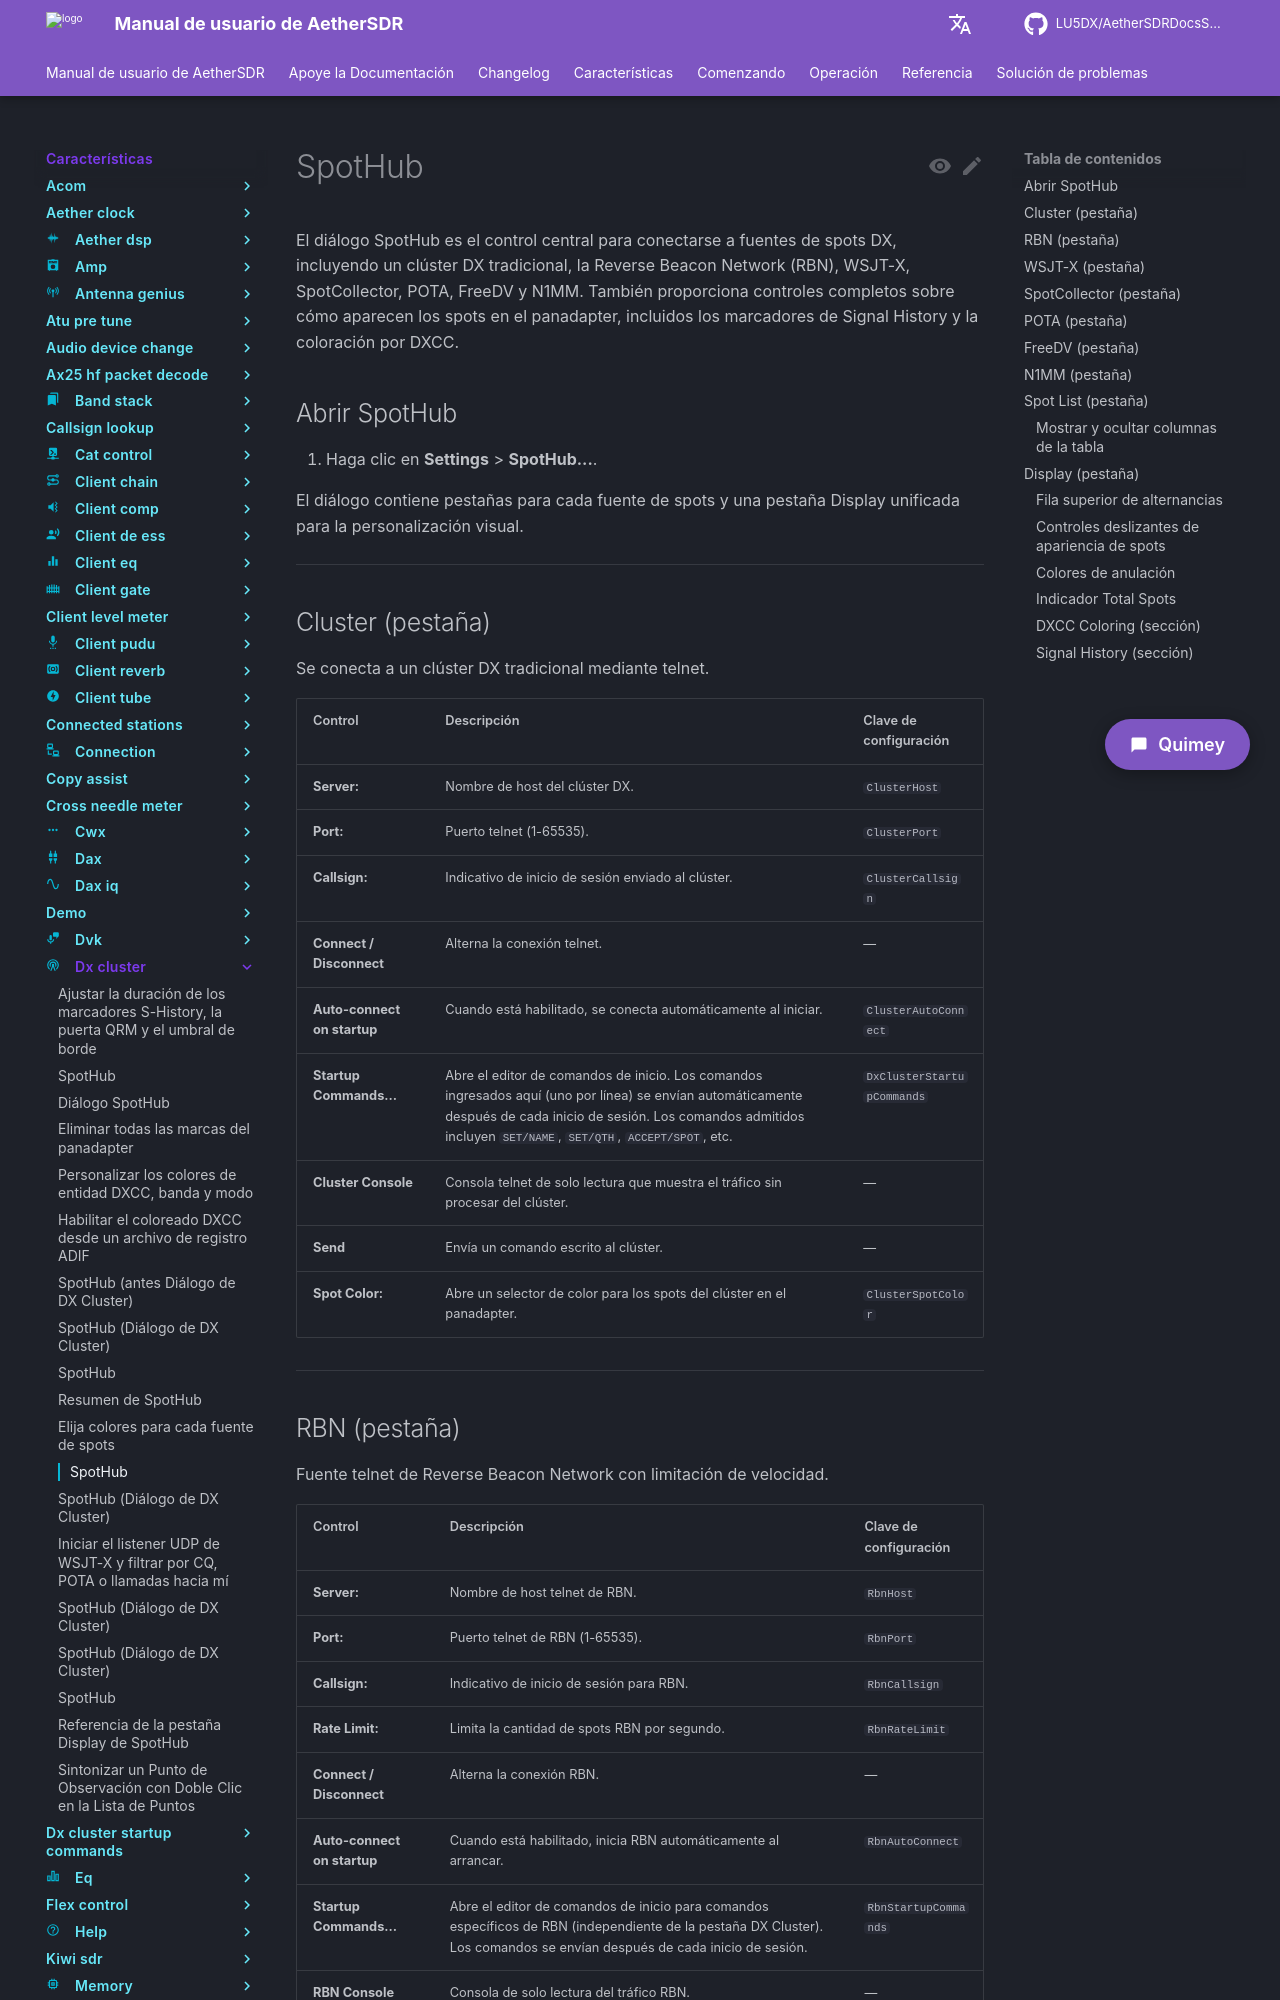

repository: LU5DX/AetherSDRDocsSpanish · page: 26.8.4/features/dx-cluster/pick-custom-colors-for-voice-signal-and-qrm-markers/index.html · generator: mkdocs

# SpotHub

El diálogo SpotHub es el control central para conectarse a fuentes de spots DX, incluyendo un clúster DX tradicional, la Reverse Beacon Network (RBN), WSJT-X, SpotCollector, POTA, FreeDV y N1MM. También proporciona controles completos sobre cómo aparecen los spots en el panadapter, incluidos los marcadores de Signal History y la coloración por DXCC.

## Abrir SpotHub

1. Haga clic en **Settings** > **SpotHub...**.

El diálogo contiene pestañas para cada fuente de spots y una pestaña Display unificada para la personalización visual.

---

## Cluster (pestaña)

Se conecta a un clúster DX tradicional mediante telnet.

| Control | Descripción | Clave de configuración |
|---|---|---|
| **Server:** | Nombre de host del clúster DX. | `ClusterHost` |
| **Port:** | Puerto telnet (1-65535). | `ClusterPort` |
| **Callsign:** | Indicativo de inicio de sesión enviado al clúster. | `ClusterCallsign` |
| **Connect / Disconnect** | Alterna la conexión telnet. | — |
| **Auto-connect on startup** | Cuando está habilitado, se conecta automáticamente al iniciar. | `ClusterAutoConnect` |
| **Startup Commands...** | Abre el editor de comandos de inicio. Los comandos ingresados aquí (uno por línea) se envían automáticamente después de cada inicio de sesión. Los comandos admitidos incluyen `SET/NAME`, `SET/QTH`, `ACCEPT/SPOT`, etc. | `DxClusterStartupCommands` |
| **Cluster Console** | Consola telnet de solo lectura que muestra el tráfico sin procesar del clúster. | — |
| **Send** | Envía un comando escrito al clúster. | — |
| **Spot Color:** | Abre un selector de color para los spots del clúster en el panadapter. | `ClusterSpotColor` |

---

## RBN (pestaña)

Fuente telnet de Reverse Beacon Network con limitación de velocidad.

| Control | Descripción | Clave de configuración |
|---|---|---|
| **Server:** | Nombre de host telnet de RBN. | `RbnHost` |
| **Port:** | Puerto telnet de RBN (1-65535). | `RbnPort` |
| **Callsign:** | Indicativo de inicio de sesión para RBN. | `RbnCallsign` |
| **Rate Limit:** | Limita la cantidad de spots RBN por segundo. | `RbnRateLimit` |
| **Connect / Disconnect** | Alterna la conexión RBN. | — |
| **Auto-connect on startup** | Cuando está habilitado, inicia RBN automáticamente al arrancar. | `RbnAutoConnect` |
| **Startup Commands...** | Abre el editor de comandos de inicio para comandos específicos de RBN (independiente de la pestaña DX Cluster). Los comandos se envían después de cada inicio de sesión. | `RbnStartupCommands` |
| **RBN Console** | Consola de solo lectura del tráfico RBN. | — |
| **Send** | Envía un comando a RBN. | — |
| **Spot Color:** | Selector de color para spots RBN. | `RbnSpotColor` |

---
